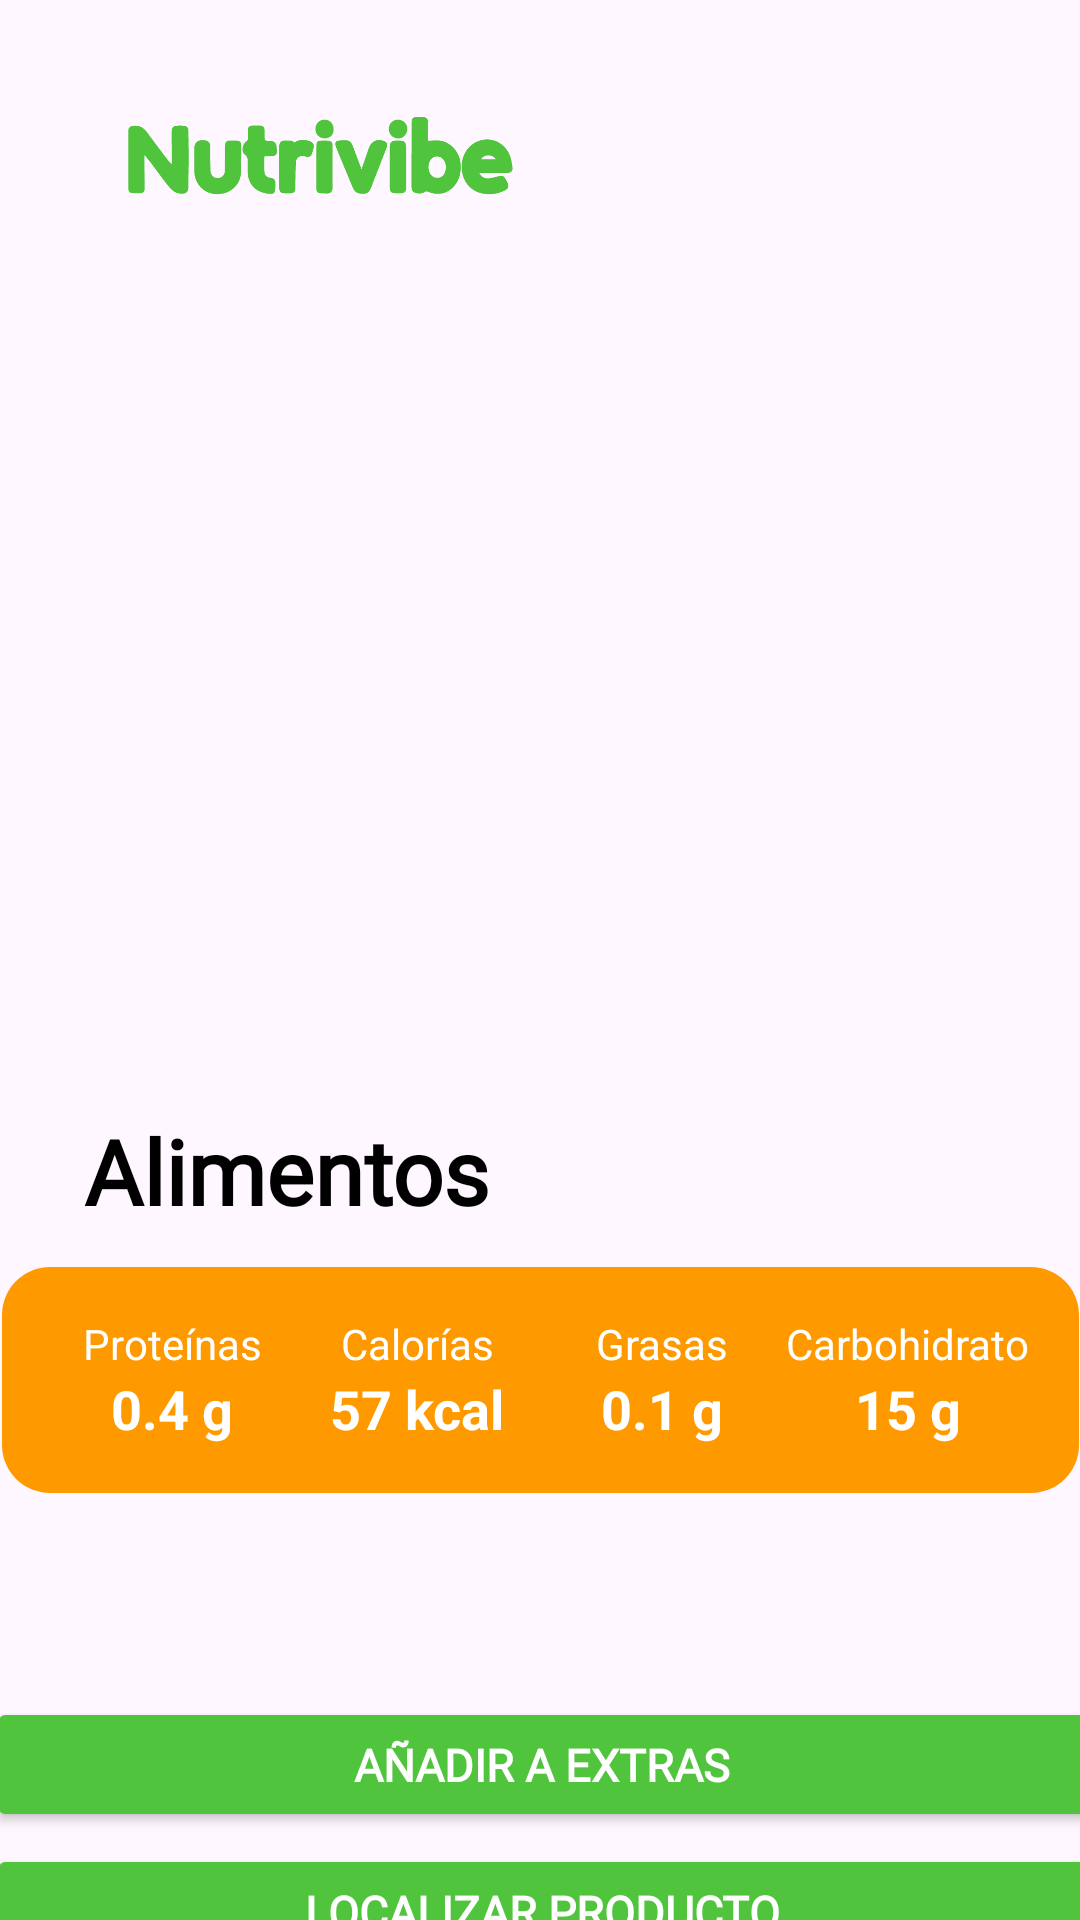

The Android layout XML behind this screen, and the referenced resources:
<!-- AndroidManifest.xml: application theme Theme.Proyecto -->
<!-- res/layout/activity_detalle_alimento_general.xml -->
<?xml version="1.0" encoding="utf-8"?>
<androidx.constraintlayout.widget.ConstraintLayout xmlns:android="http://schemas.android.com/apk/res/android"
    xmlns:app="http://schemas.android.com/apk/res-auto"
    xmlns:tools="http://schemas.android.com/tools"
    android:id="@+id/main"
    android:layout_width="match_parent"
    android:layout_height="match_parent"
    tools:context=".DetalleAlimentoGeneral">

    <ImageView
        android:id="@+id/imageView9"
        android:layout_width="173dp"
        android:layout_height="68dp"
        android:layout_marginTop="16dp"
        app:layout_constraintEnd_toEndOf="parent"
        app:layout_constraintHorizontal_bias="0.109"
        app:layout_constraintStart_toStartOf="parent"
        app:layout_constraintTop_toTopOf="parent"
        app:srcCompat="@drawable/nutrivibeverde" />

    <ImageView
        android:id="@+id/imageView16"
        android:layout_width="359dp"
        android:layout_height="270dp"
        android:layout_marginTop="8dp"
        app:layout_constraintEnd_toEndOf="parent"
        app:layout_constraintStart_toStartOf="parent"
        app:layout_constraintTop_toBottomOf="@+id/imageView9"
        tools:srcCompat="@tools:sample/avatars" />


    <TextView
        android:id="@+id/textView15"
        android:layout_width="359dp"
        android:layout_height="wrap_content"
        android:layout_marginStart="28dp"
        android:layout_marginTop="8dp"
        android:fontFamily="@font/satoshi"
        android:text="Alimentos"
        android:textColor="@color/black"
        android:textSize="30dp"
        android:textStyle="bold"
        app:layout_constraintStart_toStartOf="parent"
        app:layout_constraintTop_toBottomOf="@+id/imageView16" />

    <LinearLayout
        android:id="@+id/nutritionDetails"
        android:layout_width="359dp"
        android:layout_height="wrap_content"
        android:layout_marginTop="12dp"
        android:background="@drawable/rounded_nutrition_box"
        android:orientation="horizontal"
        android:padding="16dp"
        app:layout_constraintEnd_toEndOf="parent"
        app:layout_constraintStart_toStartOf="parent"
        app:layout_constraintTop_toBottomOf="@+id/textView15">

        
        <LinearLayout
            android:layout_width="0dp"
            android:layout_height="wrap_content"
            android:layout_weight="1"
            android:gravity="center"
            android:orientation="vertical">

            <TextView
                android:layout_width="wrap_content"
                android:layout_height="wrap_content"
                android:text="Proteínas"
                android:textColor="#FFFFFF"
                android:textSize="14sp" />

            <TextView
                android:id="@+id/textViewProteinas"
                android:layout_width="wrap_content"
                android:layout_height="wrap_content"
                android:text="0.4 g"
                android:textColor="#FFFFFF"
                android:textSize="18sp"
                android:textStyle="bold" />
        </LinearLayout>

        
        <LinearLayout
            android:layout_width="0dp"
            android:layout_height="wrap_content"
            android:layout_weight="1"
            android:gravity="center"
            android:orientation="vertical">

            <TextView
                android:layout_width="wrap_content"
                android:layout_height="wrap_content"
                android:text="Calorías"
                android:textColor="#FFFFFF"
                android:textSize="14sp" />

            <TextView
                android:id="@+id/textViewCalorias"
                android:layout_width="wrap_content"
                android:layout_height="wrap_content"
                android:text="57 kcal"
                android:textColor="#FFFFFF"
                android:textSize="18sp"
                android:textStyle="bold" />
        </LinearLayout>

        
        <LinearLayout
            android:layout_width="0dp"
            android:layout_height="wrap_content"
            android:layout_weight="1"
            android:gravity="center"
            android:orientation="vertical">

            <TextView
                android:layout_width="wrap_content"
                android:layout_height="wrap_content"
                android:text="Grasas"
                android:textColor="#FFFFFF"
                android:textSize="14sp" />

            <TextView
                android:id="@+id/textViewGrasas"
                android:layout_width="wrap_content"
                android:layout_height="wrap_content"
                android:text="0.1 g"
                android:textColor="#FFFFFF"
                android:textSize="18sp"
                android:textStyle="bold" />
        </LinearLayout>

        
        <LinearLayout
            android:layout_width="0dp"
            android:layout_height="wrap_content"
            android:layout_weight="1"
            android:gravity="center"
            android:orientation="vertical">

            <TextView
                android:layout_width="wrap_content"
                android:layout_height="wrap_content"
                android:text="Carbohidrato"
                android:textColor="#FFFFFF"
                android:textSize="14sp" />

            <TextView
                android:id="@+id/textViewCarbs"
                android:layout_width="wrap_content"
                android:layout_height="wrap_content"
                android:text="15 g"
                android:textColor="#FFFFFF"
                android:textSize="18sp"
                android:textStyle="bold" />
        </LinearLayout>

    </LinearLayout>

    <Button
        android:id="@+id/button"
        android:layout_width="370dp"
        android:layout_height="45dp"
        android:layout_marginTop="68dp"
        android:backgroundTint="@color/verde"
        android:fontFamily="@font/satoshi"
        android:padding="3dp"
        android:text="Añadir a Extras"
        android:textColor="@color/white"
        android:textSize="15dp"
        android:textStyle="bold"
        app:layout_constraintEnd_toEndOf="parent"
        app:layout_constraintHorizontal_bias="0.487"
        app:layout_constraintStart_toStartOf="parent"
        app:layout_constraintTop_toBottomOf="@+id/nutritionDetails" />

    <Button
        android:id="@+id/button3"
        android:layout_width="370dp"
        android:layout_height="45dp"
        android:layout_marginTop="4dp"
        android:backgroundTint="@color/verde"
        android:fontFamily="@font/satoshi"
        android:padding="3dp"
        android:text="Localizar producto"
        android:textColor="@color/white"
        android:textSize="15dp"
        android:textStyle="bold"
        app:layout_constraintEnd_toEndOf="parent"
        app:layout_constraintHorizontal_bias="0.487"
        app:layout_constraintStart_toStartOf="parent"
        app:layout_constraintTop_toBottomOf="@id/button" />

    <FrameLayout
        android:id="@+id/fragmentContainer"
        android:layout_width="0dp"
        android:layout_height="0dp"
        app:layout_constraintStart_toStartOf="parent"
        app:layout_constraintEnd_toEndOf="parent"
        app:layout_constraintTop_toBottomOf="@id/button3"
        app:layout_constraintBottom_toBottomOf="parent"
        android:visibility="gone" />

</androidx.constraintlayout.widget.ConstraintLayout>
<!-- resources referenced by this layout -->
<resources>
  <color name="black">#FF000000</color>
  <color name="verde">#51C43D</color>
  <color name="white">#FFFFFFFF</color>
  <!-- drawable nutrivibeverde: png bitmap (drawable, 7072 bytes) -->
  <!-- drawable rounded_nutrition_box (drawable) -->
  <?xml version="1.0" encoding="utf-8"?>
  <shape xmlns:android="http://schemas.android.com/apk/res/android">
      <solid android:color="#FF9900" /> 
      <corners android:radius="16dp" />  
  </shape>
  <style name="Theme.Proyecto" parent="Base.Theme.Proyecto" />
  <style name="Base.Theme.Proyecto" parent="Theme.Material3.DayNight.NoActionBar">
          
          <item name="colorPrimary">@color/verde</item> --&gt;
      </style>
</resources>
